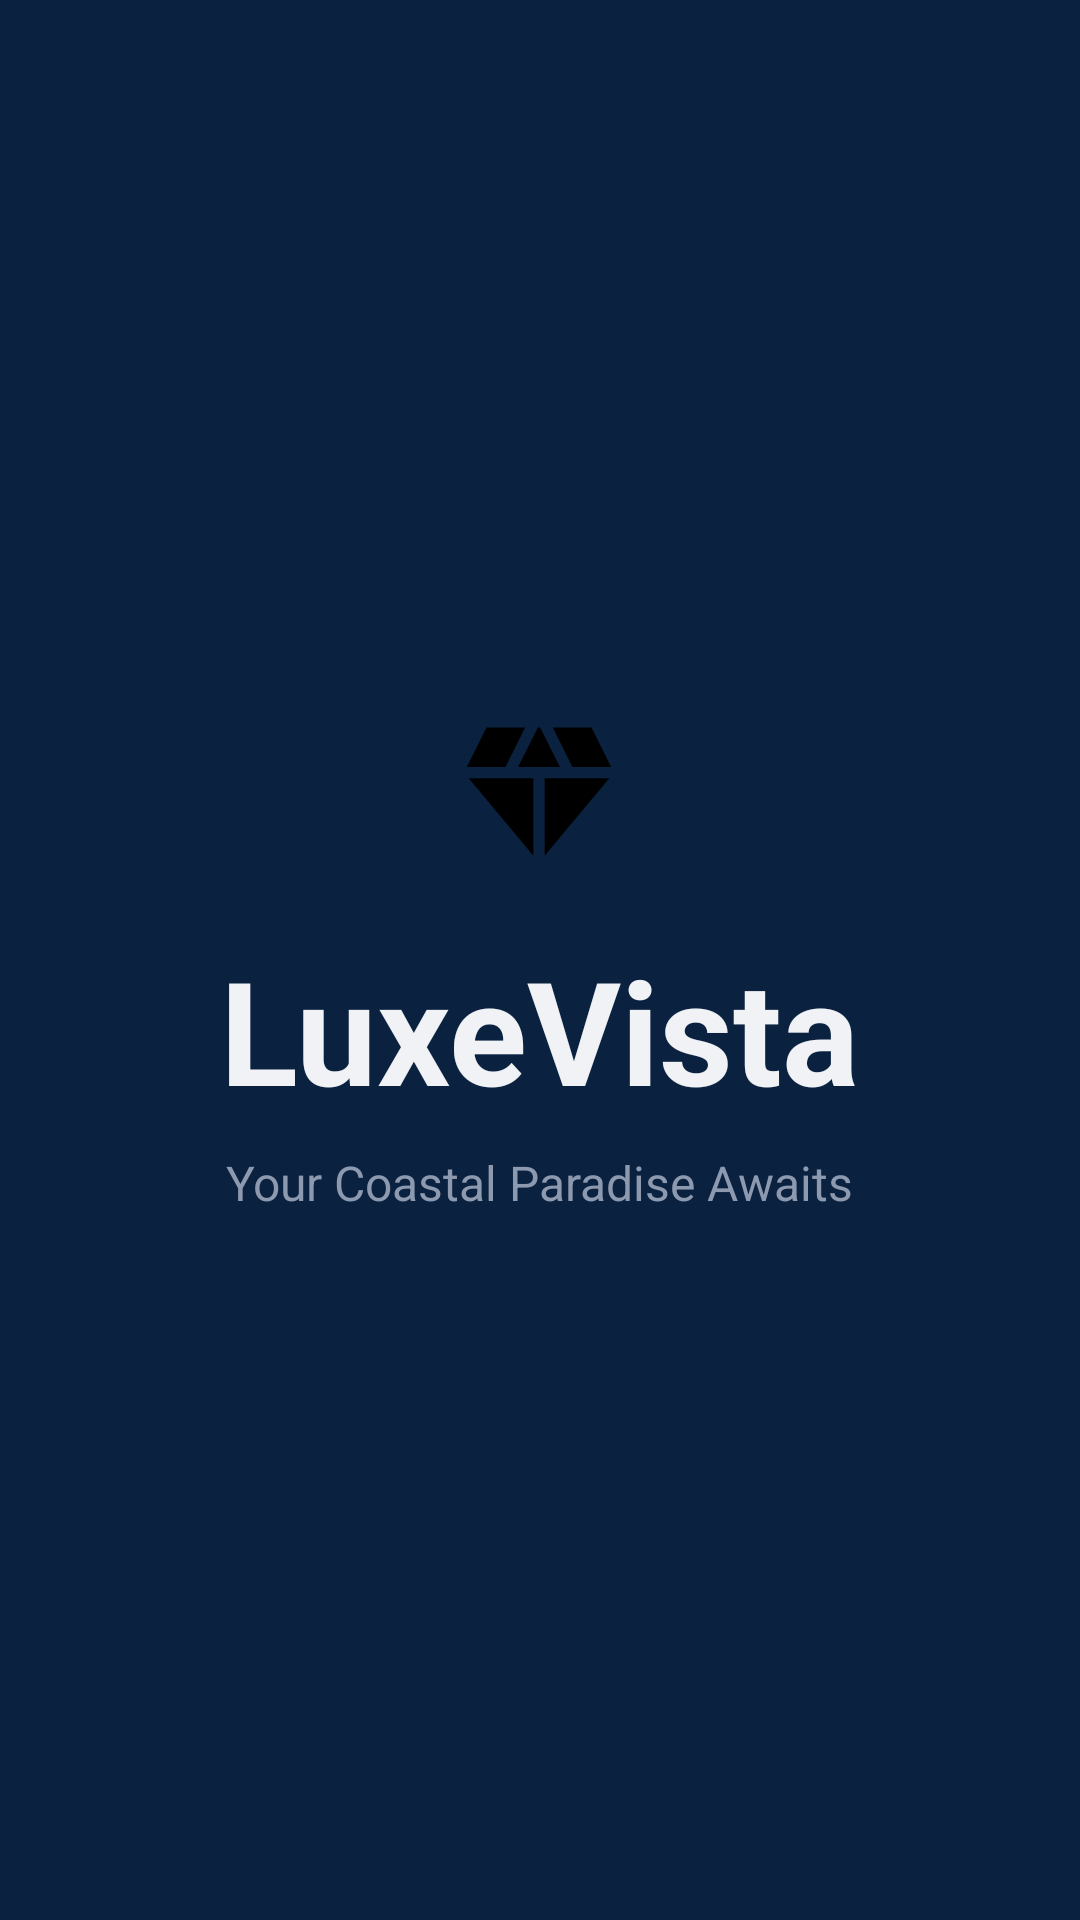

Android layout source for this screen:
<!-- AndroidManifest.xml: activity theme Theme.AppCompat.NoActionBar -->
<!-- res/layout/activity_splash.xml -->
<?xml version="1.0" encoding="utf-8"?>

<RelativeLayout xmlns:android="http://schemas.android.com/apk/res/android"
    xmlns:tools="http://schemas.android.com/tools"
    xmlns:app="http://schemas.android.com/apk/res-auto"
    android:layout_width="match_parent"
    android:layout_height="match_parent"
    android:background="#0A2240"
    tools:context=".SplashActivity">

    <LinearLayout
        android:layout_width="wrap_content"
        android:layout_height="wrap_content"
        android:layout_centerInParent="true"
        android:gravity="center"
        android:orientation="vertical">

        <ImageView
            android:layout_width="60dp"
            android:layout_height="60dp"
            android:src="@drawable/ic_gem"
            android:layout_marginBottom="16dp"
            app:tint="#F0F2F5" />

        <TextView
            android:layout_width="wrap_content"
            android:layout_height="wrap_content"
            android:text="LuxeVista"
            android:textColor="#F0F2F5"
            android:textSize="48sp"
            android:textStyle="bold" />

        <TextView
            android:layout_width="wrap_content"
            android:layout_height="wrap_content"
            android:layout_marginTop="8dp"
            android:text="Your Coastal Paradise Awaits"
            android:textColor="#8D99AE"
            android:textSize="16sp" />
    </LinearLayout>

</RelativeLayout>
<!-- resources referenced by this layout -->
<resources>
  <!-- drawable ic_gem (drawable) -->
  <vector xmlns:android="http://schemas.android.com/apk/res/android" android:height="24dp" android:tint="#000000" android:viewportHeight="24" android:viewportWidth="24" android:width="24dp">
        
      <path android:fillColor="@android:color/white" android:pathData="M12.16,3l-0.32,0l-2.63,5.25l5.58,0z"/>
        
      <path android:fillColor="@android:color/white" android:pathData="M16.46,8.25l5.16,0l-2.62,-5.25l-5.16,0z"/>
        
      <path android:fillColor="@android:color/white" android:pathData="M21.38,9.75l-8.63,0l0,10.35z"/>
        
      <path android:fillColor="@android:color/white" android:pathData="M11.25,20.1l0,-10.35l-8.63,0z"/>
        
      <path android:fillColor="@android:color/white" android:pathData="M7.54,8.25l2.62,-5.25l-5.16,0l-2.62,5.25z"/>
      
  </vector>
</resources>
